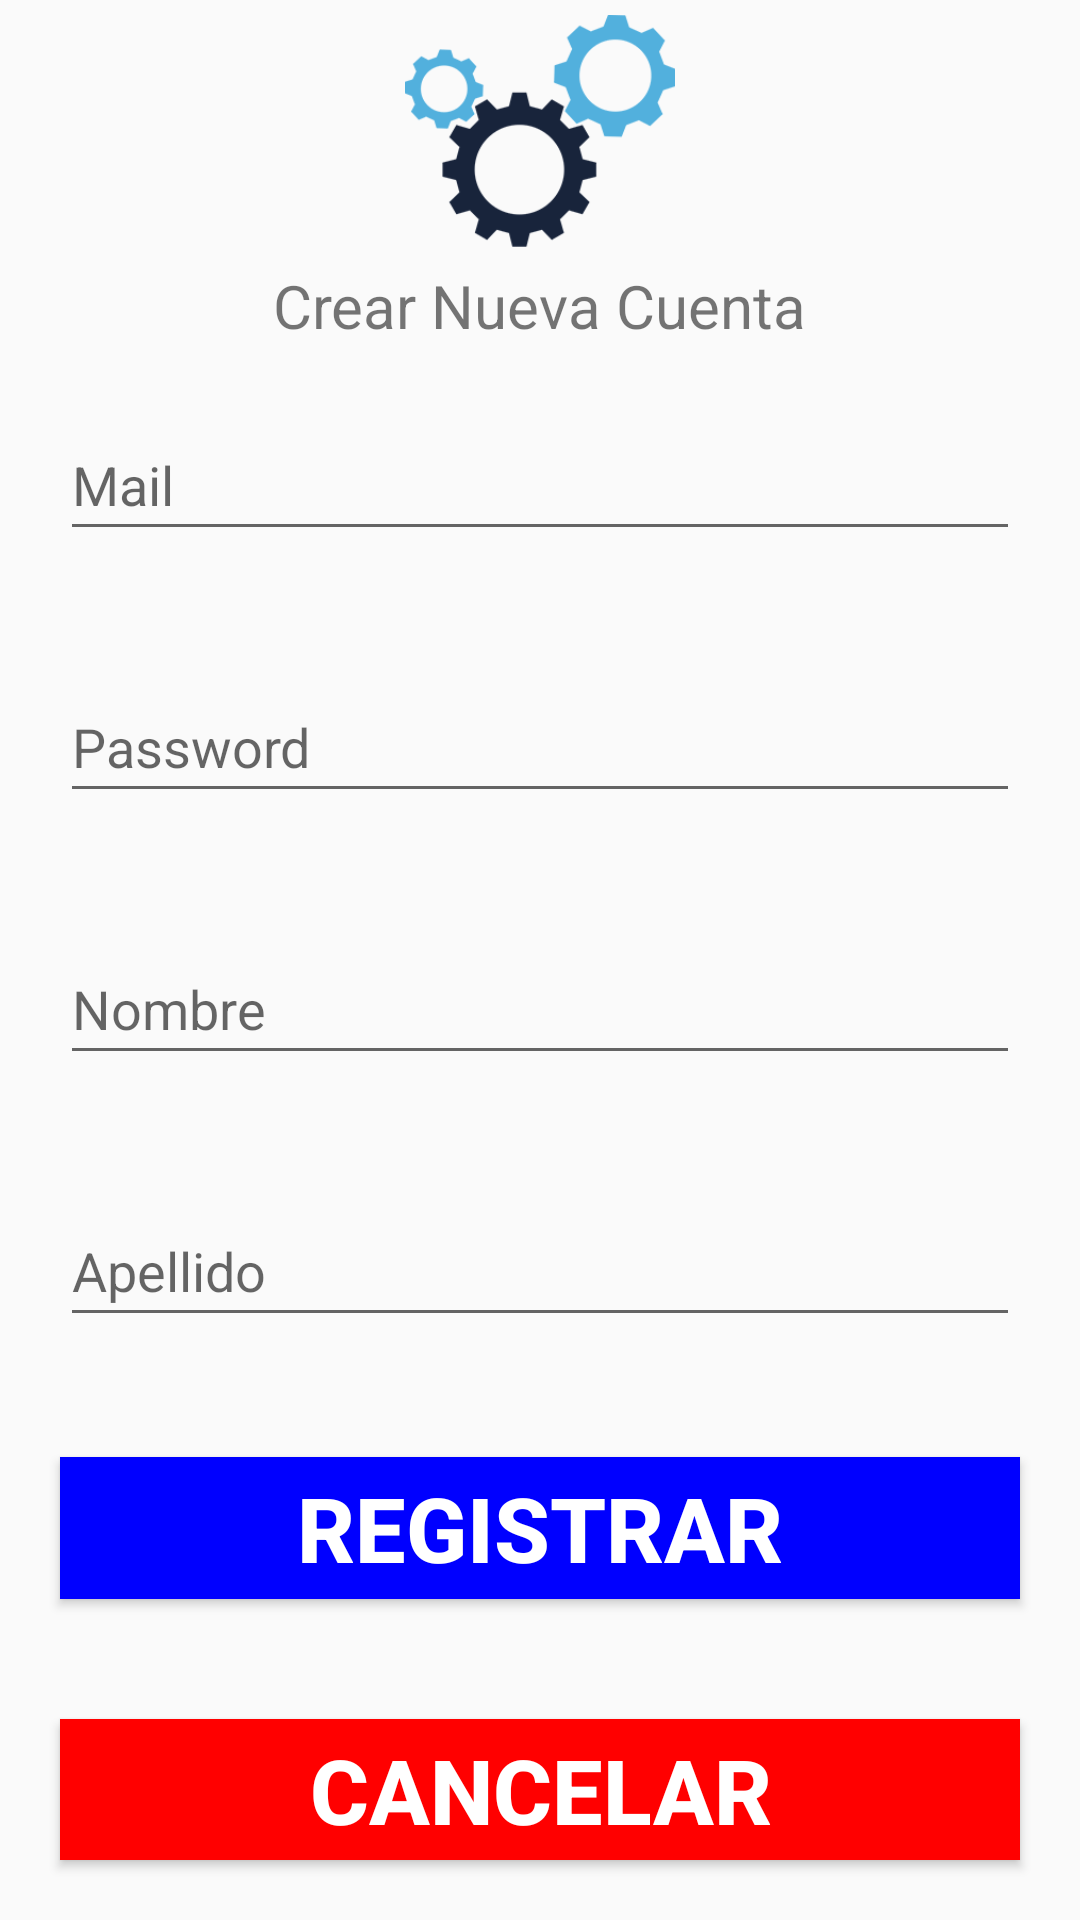

Write the Android layout XML for this screen, with the resource values it uses.
<!-- AndroidManifest.xml: application theme Theme.AppCompat.Light.NoActionBar -->
<!-- res/layout/registrar.xml -->
<?xml version="1.0" encoding="utf-8"?>
<LinearLayout xmlns:app="http://schemas.android.com/apk/res-auto"
    xmlns:tools="http://schemas.android.com/tools"
    xmlns:android="http://schemas.android.com/apk/res/android"
    android:layout_width="match_parent"
    android:layout_height="match_parent"
    android:orientation="vertical"
    tools:context=".MainActivity">
    <ImageView
        android:layout_width="match_parent"
        android:layout_height="match_parent"
        android:layout_margin="5dp"
        android:layout_weight="1"
        android:src="@mipmap/cargando"/>


    <TextView
        android:layout_width="wrap_content"
        android:layout_height="wrap_content"
        android:layout_marginVertical="1dp"
        android:text="Crear Nueva Cuenta"
        android:textSize="20dp"
        android:layout_gravity="center"/>

    <EditText
        android:id="@+id/regUsuario"
        android:layout_width="match_parent"
        android:layout_height="match_parent"
        android:layout_weight="1"
        android:hint="Mail"
        android:layout_margin="20dp"
        android:inputType="textEmailAddress"/>

    <EditText
        android:id="@+id/regPassword"
        android:layout_width="match_parent"
        android:layout_height="match_parent"
        android:layout_weight="1"
        android:hint="Password"
        android:layout_margin="20dp"
        android:inputType="textPassword"/>

    <EditText
        android:id="@+id/regNombre"
        android:layout_width="match_parent"
        android:layout_height="match_parent"
        android:layout_weight="1"
        android:hint="Nombre"
        android:layout_margin="20dp"
        android:inputType="textPersonName"/>

    <EditText
        android:id="@+id/regApellido"
        android:layout_width="match_parent"
        android:layout_height="match_parent"
        android:layout_weight="1"
        android:hint="Apellido"
        android:layout_margin="20dp"
        android:inputType="textPersonName"/>
        <Button
        android:id="@+id/btnRegRegistrar"
        android:layout_width="match_parent"
        android:layout_height="match_parent"
        android:layout_weight="1"
        android:text="Registrar"
        android:background="#0000ff"
        android:layout_margin="20dp"
        android:textColor="#ffffff"
        android:textStyle="bold"
        android:textSize="30dp"/>
    <Button
        android:id="@+id/btnRegCancelar"
        android:layout_width="match_parent"
        android:layout_height="match_parent"
        android:layout_weight="1"
        android:text="Cancelar"
        android:background="#ff0000"
        android:layout_margin="20dp"
        android:textColor="#ffffff"
        android:textStyle="bold"
        android:textSize="30dp"/>


</LinearLayout>
<!-- resources referenced by this layout -->
<resources>
  <!-- mipmap cargando: png bitmap (mipmap-xxhdpi, 5272 bytes) -->
</resources>
